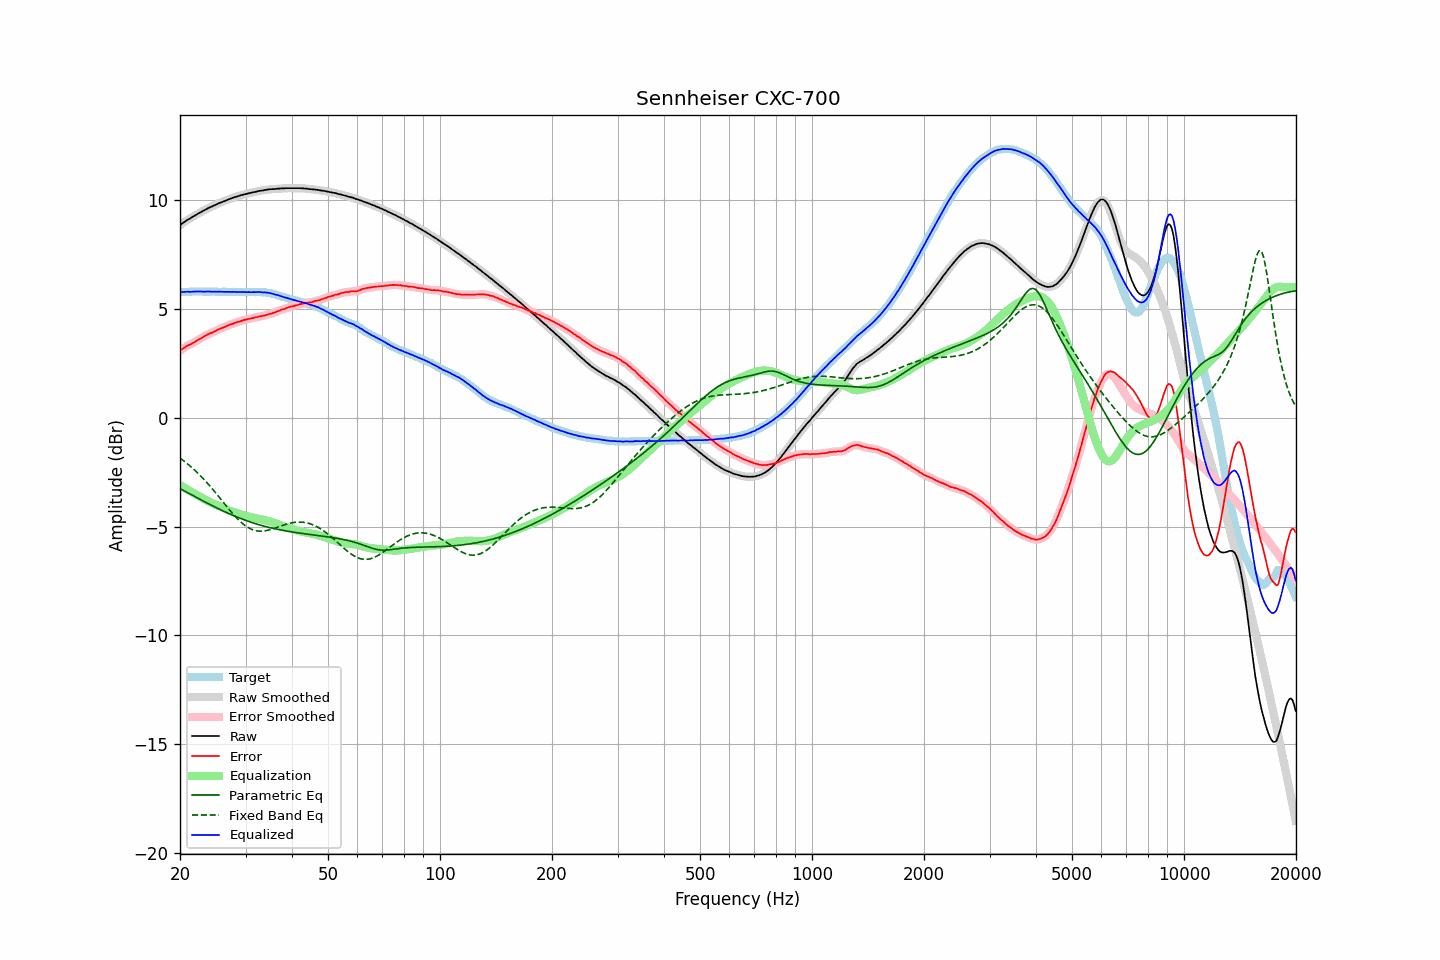

The table this chart was drawn from, first rows:
frequency, raw, error, smoothed, error_smoothed, equalization, parametric_eq, fixed_band_eq, equalized_raw, equalized_smoothed, target
20.00, 8.85, 3.08, 8.85, 3.08, -3.09, -3.25, -1.85, 5.76, 5.76, 5.77
20.20, 8.91, 3.14, 8.91, 3.13, -3.14, -3.29, -1.91, 5.77, 5.77, 5.77
20.40, 8.96, 3.18, 8.96, 3.19, -3.18, -3.33, -1.96, 5.78, 5.78, 5.78
20.61, 9.01, 3.23, 9.01, 3.23, -3.23, -3.37, -2.02, 5.78, 5.78, 5.78
20.81, 9.06, 3.28, 9.06, 3.28, -3.27, -3.41, -2.08, 5.79, 5.79, 5.78
21.02, 9.11, 3.33, 9.10, 3.32, -3.31, -3.45, -2.14, 5.79, 5.79, 5.78
21.23, 9.14, 3.35, 9.15, 3.36, -3.36, -3.49, -2.20, 5.78, 5.79, 5.79
21.44, 9.19, 3.39, 9.19, 3.40, -3.40, -3.53, -2.26, 5.79, 5.79, 5.80
21.66, 9.24, 3.44, 9.23, 3.43, -3.44, -3.57, -2.33, 5.80, 5.79, 5.80
21.87, 9.28, 3.47, 9.28, 3.48, -3.48, -3.61, -2.39, 5.80, 5.80, 5.81
22.09, 9.32, 3.52, 9.32, 3.52, -3.52, -3.65, -2.46, 5.80, 5.80, 5.80
22.31, 9.37, 3.56, 9.36, 3.56, -3.56, -3.69, -2.54, 5.80, 5.80, 5.80
22.54, 9.41, 3.61, 9.41, 3.61, -3.61, -3.73, -2.61, 5.80, 5.80, 5.79
22.76, 9.45, 3.64, 9.45, 3.65, -3.65, -3.77, -2.68, 5.80, 5.80, 5.80
22.99, 9.49, 3.68, 9.49, 3.69, -3.69, -3.81, -2.76, 5.79, 5.79, 5.80
23.22, 9.53, 3.74, 9.53, 3.73, -3.73, -3.85, -2.84, 5.79, 5.79, 5.79
23.45, 9.57, 3.78, 9.57, 3.78, -3.77, -3.89, -2.92, 5.80, 5.80, 5.79
23.69, 9.61, 3.82, 9.61, 3.82, -3.81, -3.92, -3.00, 5.80, 5.80, 5.79
23.92, 9.65, 3.86, 9.64, 3.85, -3.85, -3.96, -3.08, 5.80, 5.80, 5.79
24.16, 9.68, 3.89, 9.68, 3.89, -3.88, -4.00, -3.17, 5.79, 5.79, 5.79
24.40, 9.71, 3.91, 9.71, 3.92, -3.92, -4.04, -3.26, 5.79, 5.79, 5.80
24.65, 9.75, 3.95, 9.74, 3.95, -3.95, -4.07, -3.34, 5.79, 5.79, 5.80
24.89, 9.78, 3.98, 9.78, 3.98, -3.99, -4.11, -3.43, 5.79, 5.79, 5.80
25.14, 9.81, 4.02, 9.81, 4.02, -4.02, -4.15, -3.52, 5.79, 5.79, 5.79
25.39, 9.85, 4.06, 9.84, 4.06, -4.05, -4.18, -3.61, 5.80, 5.79, 5.79
25.65, 9.88, 4.09, 9.88, 4.09, -4.09, -4.22, -3.70, 5.79, 5.79, 5.79
25.91, 9.91, 4.12, 9.91, 4.12, -4.12, -4.25, -3.80, 5.79, 5.79, 5.78
26.16, 9.94, 4.14, 9.94, 4.15, -4.15, -4.29, -3.89, 5.79, 5.78, 5.79
26.43, 9.97, 4.17, 9.97, 4.18, -4.18, -4.32, -3.98, 5.78, 5.78, 5.79
26.69, 10.00, 4.22, 10.00, 4.21, -4.21, -4.36, -4.07, 5.78, 5.78, 5.78
26.96, 10.03, 4.25, 10.03, 4.25, -4.24, -4.39, -4.16, 5.78, 5.78, 5.78
27.23, 10.06, 4.28, 10.05, 4.28, -4.27, -4.42, -4.25, 5.79, 5.78, 5.78
27.50, 10.08, 4.30, 10.08, 4.30, -4.30, -4.45, -4.34, 5.78, 5.78, 5.78
27.77, 10.11, 4.32, 10.11, 4.32, -4.33, -4.48, -4.42, 5.78, 5.78, 5.79
28.05, 10.14, 4.35, 10.13, 4.35, -4.35, -4.52, -4.50, 5.79, 5.78, 5.79
28.33, 10.15, 4.37, 10.15, 4.37, -4.38, -4.55, -4.58, 5.77, 5.78, 5.77
28.62, 10.18, 4.40, 10.18, 4.40, -4.40, -4.58, -4.66, 5.78, 5.78, 5.77
28.90, 10.20, 4.42, 10.20, 4.42, -4.42, -4.61, -4.73, 5.77, 5.77, 5.78
29.19, 10.23, 4.45, 10.22, 4.45, -4.45, -4.63, -4.80, 5.78, 5.78, 5.78
29.48, 10.24, 4.47, 10.24, 4.47, -4.47, -4.66, -4.86, 5.77, 5.78, 5.77
29.78, 10.27, 4.50, 10.26, 4.49, -4.49, -4.69, -4.92, 5.78, 5.77, 5.77
30.08, 10.28, 4.50, 10.28, 4.51, -4.51, -4.72, -4.98, 5.77, 5.77, 5.78
30.38, 10.30, 4.53, 10.30, 4.53, -4.53, -4.74, -5.03, 5.77, 5.77, 5.76
30.68, 10.32, 4.54, 10.31, 4.54, -4.54, -4.77, -5.07, 5.77, 5.77, 5.77
30.99, 10.33, 4.56, 10.33, 4.56, -4.56, -4.79, -5.11, 5.77, 5.77, 5.77
31.30, 10.35, 4.58, 10.35, 4.58, -4.58, -4.82, -5.14, 5.77, 5.77, 5.77
31.61, 10.37, 4.59, 10.36, 4.59, -4.59, -4.84, -5.16, 5.77, 5.77, 5.78
31.93, 10.38, 4.61, 10.38, 4.61, -4.61, -4.87, -5.18, 5.77, 5.77, 5.77
32.24, 10.40, 4.62, 10.40, 4.63, -4.62, -4.89, -5.20, 5.77, 5.77, 5.77
32.57, 10.42, 4.65, 10.41, 4.64, -4.64, -4.91, -5.21, 5.78, 5.77, 5.77
32.89, 10.43, 4.66, 10.43, 4.66, -4.66, -4.93, -5.21, 5.77, 5.77, 5.77
33.22, 10.44, 4.67, 10.44, 4.67, -4.67, -4.95, -5.21, 5.76, 5.76, 5.77
33.55, 10.45, 4.68, 10.45, 4.69, -4.69, -4.97, -5.20, 5.76, 5.76, 5.76
33.89, 10.47, 4.71, 10.46, 4.71, -4.71, -4.99, -5.19, 5.76, 5.76, 5.76
34.23, 10.48, 4.73, 10.48, 4.73, -4.73, -5.01, -5.18, 5.75, 5.75, 5.75
34.57, 10.49, 4.75, 10.49, 4.75, -4.75, -5.03, -5.16, 5.74, 5.74, 5.74
34.92, 10.50, 4.77, 10.50, 4.77, -4.77, -5.05, -5.14, 5.73, 5.73, 5.72
35.27, 10.50, 4.78, 10.50, 4.79, -4.79, -5.07, -5.12, 5.71, 5.71, 5.72
35.62, 10.51, 4.82, 10.50, 4.81, -4.82, -5.08, -5.10, 5.69, 5.69, 5.69
35.97, 10.51, 4.83, 10.51, 4.84, -4.84, -5.10, -5.07, 5.66, 5.67, 5.67
... 635 more rows
